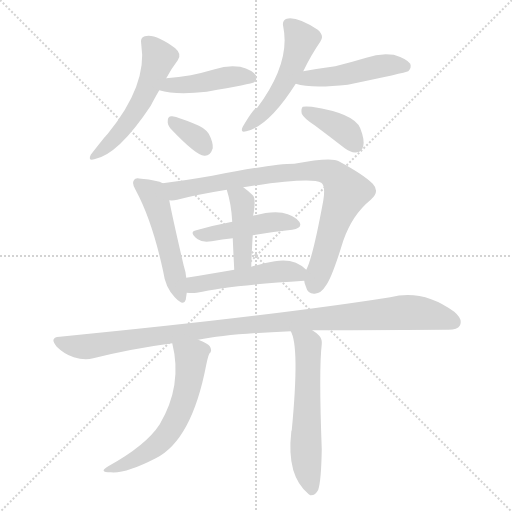
t = 0.00 s
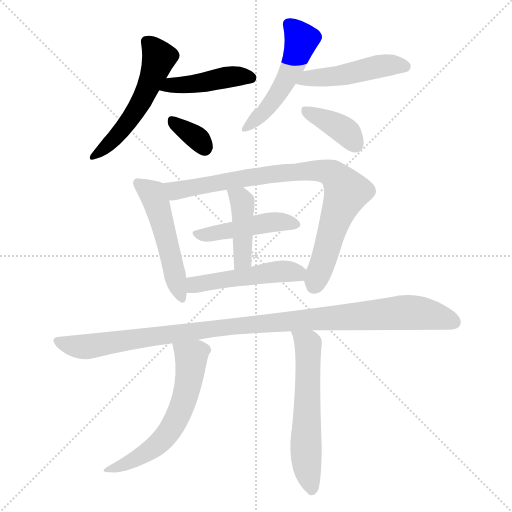
t = 1.94 s
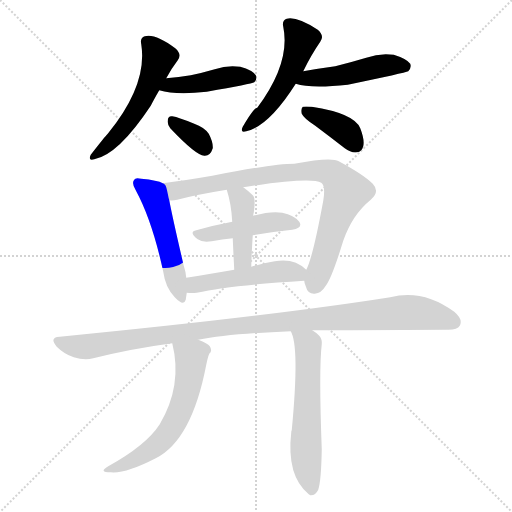
t = 3.87 s
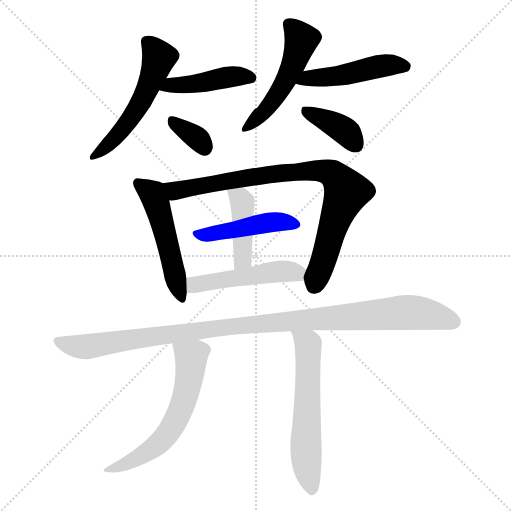
t = 5.81 s
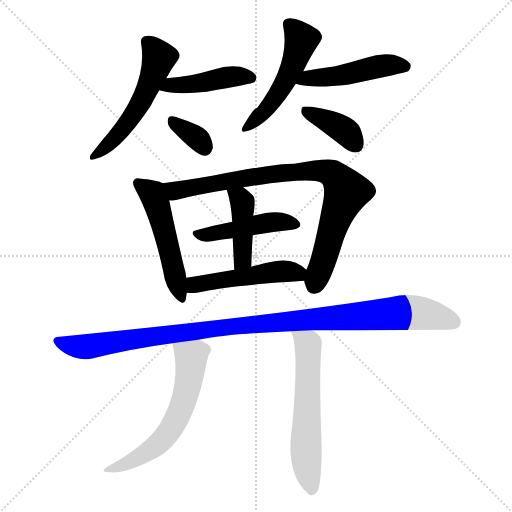
t = 7.75 s
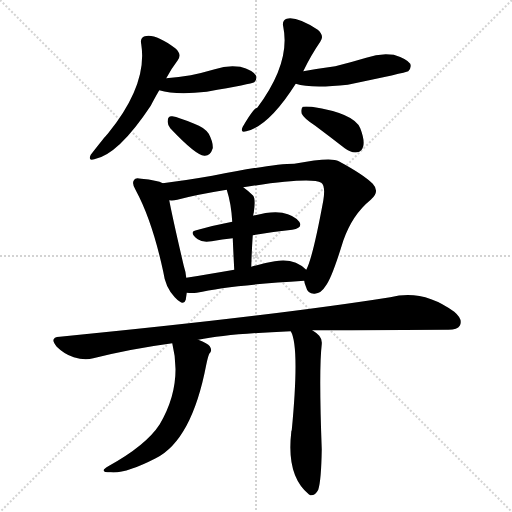
t = 9.69 s

The animated SVG that drew these frames (rendered in a browser with its animation timeline set to each time). Animation: 14 CSS @keyframes rules; one cycle of 9.69 s.

<svg version="1.1" viewBox="0 0 1024 1024" xmlns="http://www.w3.org/2000/svg">
  <g stroke="lightgray" stroke-dasharray="1,1" stroke-width="1" transform="scale(4, 4)">
    <line x1="0" y1="0" x2="256" y2="256"></line>
    <line x1="256" y1="0" x2="0" y2="256"></line>
    <line x1="128" y1="0" x2="128" y2="256"></line>
    <line x1="0" y1="128" x2="256" y2="128"></line>
  </g>
<g transform="scale(1, -1) translate(0, -900)">
   <style type="text/css">
    @keyframes keyframes0 {
      from {
       stroke: blue;
       stroke-dashoffset: 533;
       stroke-width: 128;
       }
       63% {
       animation-timing-function: step-end;
       stroke: blue;
       stroke-dashoffset: 0;
       stroke-width: 128;
       }
       to {
       stroke: black;
       stroke-width: 1024;
       }
       }
       #make-me-a-hanzi-animation-0 {
         animation: keyframes0 0.683757s both;
         animation-delay: 0.000000s;
         animation-timing-function: linear;
       }
    @keyframes keyframes1 {
      from {
       stroke: blue;
       stroke-dashoffset: 437;
       stroke-width: 128;
       }
       59% {
       animation-timing-function: step-end;
       stroke: blue;
       stroke-dashoffset: 0;
       stroke-width: 128;
       }
       to {
       stroke: black;
       stroke-width: 1024;
       }
       }
       #make-me-a-hanzi-animation-1 {
         animation: keyframes1 0.605632s both;
         animation-delay: 0.683757s;
         animation-timing-function: linear;
       }
    @keyframes keyframes2 {
      from {
       stroke: blue;
       stroke-dashoffset: 337;
       stroke-width: 128;
       }
       52% {
       animation-timing-function: step-end;
       stroke: blue;
       stroke-dashoffset: 0;
       stroke-width: 128;
       }
       to {
       stroke: black;
       stroke-width: 1024;
       }
       }
       #make-me-a-hanzi-animation-2 {
         animation: keyframes2 0.524251s both;
         animation-delay: 1.289388s;
         animation-timing-function: linear;
       }
    @keyframes keyframes3 {
      from {
       stroke: blue;
       stroke-dashoffset: 504;
       stroke-width: 128;
       }
       62% {
       animation-timing-function: step-end;
       stroke: blue;
       stroke-dashoffset: 0;
       stroke-width: 128;
       }
       to {
       stroke: black;
       stroke-width: 1024;
       }
       }
       #make-me-a-hanzi-animation-3 {
         animation: keyframes3 0.660156s both;
         animation-delay: 1.813639s;
         animation-timing-function: linear;
       }
    @keyframes keyframes4 {
      from {
       stroke: blue;
       stroke-dashoffset: 473;
       stroke-width: 128;
       }
       61% {
       animation-timing-function: step-end;
       stroke: blue;
       stroke-dashoffset: 0;
       stroke-width: 128;
       }
       to {
       stroke: black;
       stroke-width: 1024;
       }
       }
       #make-me-a-hanzi-animation-4 {
         animation: keyframes4 0.634928s both;
         animation-delay: 2.473796s;
         animation-timing-function: linear;
       }
    @keyframes keyframes5 {
      from {
       stroke: blue;
       stroke-dashoffset: 382;
       stroke-width: 128;
       }
       55% {
       animation-timing-function: step-end;
       stroke: blue;
       stroke-dashoffset: 0;
       stroke-width: 128;
       }
       to {
       stroke: black;
       stroke-width: 1024;
       }
       }
       #make-me-a-hanzi-animation-5 {
         animation: keyframes5 0.560872s both;
         animation-delay: 3.108724s;
         animation-timing-function: linear;
       }
    @keyframes keyframes6 {
      from {
       stroke: blue;
       stroke-dashoffset: 505;
       stroke-width: 128;
       }
       62% {
       animation-timing-function: step-end;
       stroke: blue;
       stroke-dashoffset: 0;
       stroke-width: 128;
       }
       to {
       stroke: black;
       stroke-width: 1024;
       }
       }
       #make-me-a-hanzi-animation-6 {
         animation: keyframes6 0.660970s both;
         animation-delay: 3.669596s;
         animation-timing-function: linear;
       }
    @keyframes keyframes7 {
      from {
       stroke: blue;
       stroke-dashoffset: 841;
       stroke-width: 128;
       }
       73% {
       animation-timing-function: step-end;
       stroke: blue;
       stroke-dashoffset: 0;
       stroke-width: 128;
       }
       to {
       stroke: black;
       stroke-width: 1024;
       }
       }
       #make-me-a-hanzi-animation-7 {
         animation: keyframes7 0.934408s both;
         animation-delay: 4.330566s;
         animation-timing-function: linear;
       }
    @keyframes keyframes8 {
      from {
       stroke: blue;
       stroke-dashoffset: 454;
       stroke-width: 128;
       }
       60% {
       animation-timing-function: step-end;
       stroke: blue;
       stroke-dashoffset: 0;
       stroke-width: 128;
       }
       to {
       stroke: black;
       stroke-width: 1024;
       }
       }
       #make-me-a-hanzi-animation-8 {
         animation: keyframes8 0.619466s both;
         animation-delay: 5.264974s;
         animation-timing-function: linear;
       }
    @keyframes keyframes9 {
      from {
       stroke: blue;
       stroke-dashoffset: 421;
       stroke-width: 128;
       }
       58% {
       animation-timing-function: step-end;
       stroke: blue;
       stroke-dashoffset: 0;
       stroke-width: 128;
       }
       to {
       stroke: black;
       stroke-width: 1024;
       }
       }
       #make-me-a-hanzi-animation-9 {
         animation: keyframes9 0.592611s both;
         animation-delay: 5.884440s;
         animation-timing-function: linear;
       }
    @keyframes keyframes10 {
      from {
       stroke: blue;
       stroke-dashoffset: 483;
       stroke-width: 128;
       }
       61% {
       animation-timing-function: step-end;
       stroke: blue;
       stroke-dashoffset: 0;
       stroke-width: 128;
       }
       to {
       stroke: black;
       stroke-width: 1024;
       }
       }
       #make-me-a-hanzi-animation-10 {
         animation: keyframes10 0.643066s both;
         animation-delay: 6.477051s;
         animation-timing-function: linear;
       }
    @keyframes keyframes11 {
      from {
       stroke: blue;
       stroke-dashoffset: 1055;
       stroke-width: 128;
       }
       77% {
       animation-timing-function: step-end;
       stroke: blue;
       stroke-dashoffset: 0;
       stroke-width: 128;
       }
       to {
       stroke: black;
       stroke-width: 1024;
       }
       }
       #make-me-a-hanzi-animation-11 {
         animation: keyframes11 1.108561s both;
         animation-delay: 7.120117s;
         animation-timing-function: linear;
       }
    @keyframes keyframes12 {
      from {
       stroke: blue;
       stroke-dashoffset: 586;
       stroke-width: 128;
       }
       66% {
       animation-timing-function: step-end;
       stroke: blue;
       stroke-dashoffset: 0;
       stroke-width: 128;
       }
       to {
       stroke: black;
       stroke-width: 1024;
       }
       }
       #make-me-a-hanzi-animation-12 {
         animation: keyframes12 0.726888s both;
         animation-delay: 8.228678s;
         animation-timing-function: linear;
       }
    @keyframes keyframes13 {
      from {
       stroke: blue;
       stroke-dashoffset: 589;
       stroke-width: 128;
       }
       66% {
       animation-timing-function: step-end;
       stroke: blue;
       stroke-dashoffset: 0;
       stroke-width: 128;
       }
       to {
       stroke: black;
       stroke-width: 1024;
       }
       }
       #make-me-a-hanzi-animation-13 {
         animation: keyframes13 0.729329s both;
         animation-delay: 8.955566s;
         animation-timing-function: linear;
       }
</style>
<path d="M 332.5 743.5 Q 342.5 762.5 355.5 779.5 Q 364.5 791.5 350.5 803.5 Q 310.5 833.5 289.5 827.5 Q 279.5 824.5 282.5 811.5 Q 295.5 730.5 215.5 632.5 Q 209.5 626.5 181.5 590.5 Q 175.5 577.5 188.5 581.5 Q 236.5 590.5 301.5 688.5 Q 307.5 700.5 318.5 719.5 L 332.5 743.5 Z" fill="lightgray"></path> 
<path d="M 318.5 719.5 Q 351.5 709.5 413.5 716.5 Q 503.5 732.5 508.5 735.5 Q 515.5 742.5 511.5 749.5 Q 505.5 759.5 480.5 766.5 Q 455.5 770.5 429.5 761.5 Q 405.5 754.5 381.5 749.5 Q 357.5 745.5 332.5 743.5 C 302.5 740.5 289.5 727.5 318.5 719.5 Z" fill="lightgray"></path> 
<path d="M 340.5 643.5 Q 391.5 589.5 408.5 588.5 Q 420.5 587.5 425.5 603.5 Q 426.5 615.5 417.5 632.5 Q 408.5 645.5 388.5 652.5 Q 357.5 665.5 344.5 667.5 Q 335.5 668.5 335.5 658.5 Q 334.5 651.5 340.5 643.5 Z" fill="lightgray"></path> 
<path d="M 606.5 757.5 Q 622.5 790.5 640.5 816.5 Q 649.5 828.5 635.5 840.5 Q 593.5 867.5 573.5 862.5 Q 563.5 859.5 566.5 846.5 Q 581.5 774.5 514.5 684.5 Q 507.5 684.5 485.5 646.5 Q 479.5 633.5 492.5 637.5 Q 537.5 647.5 591.5 732.5 L 606.5 757.5 Z" fill="lightgray"></path> 
<path d="M 591.5 732.5 Q 621.5 722.5 695.5 730.5 Q 810.5 754.5 816.5 757.5 Q 823.5 764.5 820.5 772.5 Q 813.5 782.5 787.5 790.5 Q 759.5 794.5 732.5 784.5 Q 702.5 775.5 670.5 767.5 Q 640.5 763.5 606.5 757.5 C 576.5 752.5 562.5 740.5 591.5 732.5 Z" fill="lightgray"></path> 
<path d="M 630.5 648.5 Q 658.5 627.5 689.5 603.5 Q 702.5 593.5 714.5 595.5 Q 723.5 596.5 726.5 607.5 Q 729.5 620.5 720.5 643.5 Q 708.5 673.5 623.5 686.5 Q 610.5 687.5 605.5 686.5 Q 601.5 682.5 603.5 672.5 Q 607.5 663.5 630.5 648.5 Z" fill="lightgray"></path> 
<path d="M 325.5 533.5 Q 315.5 539.5 282.5 542.5 Q 270.5 545.5 268.5 540.5 Q 262.5 533.5 271.5 519.5 Q 304.5 458.5 326.5 356.5 Q 330.5 325.5 349.5 305.5 Q 367.5 286.5 371.5 300.5 Q 372.5 307.5 373.5 314.5 L 372.5 344.5 Q 371.5 356.5 367.5 368.5 Q 345.5 462.5 338.5 499.5 C 332.5 528.5 332.5 530.5 325.5 533.5 Z" fill="lightgray"></path> 
<path d="M 608.5 338.5 Q 608.5 334.5 611.5 327.5 Q 615.5 311.5 629.5 312.5 Q 642.5 313.5 651.5 328.5 Q 663.5 343.5 686.5 418.5 Q 704.5 470.5 741.5 500.5 Q 760.5 516.5 745.5 532.5 Q 727.5 550.5 677.5 577.5 Q 662.5 586.5 588.5 572.5 Q 546.5 572.5 424.5 548.5 Q 366.5 538.5 325.5 533.5 C 295.5 529.5 308.5 496.5 338.5 499.5 Q 345.5 498.5 354.5 500.5 Q 391.5 510.5 453.5 520.5 L 486.5 525.5 Q 621.5 546.5 642.5 534.5 Q 651.5 528.5 646.5 498.5 Q 625.5 384.5 612.5 360.5 C 606.5 345.5 606.5 345.5 608.5 338.5 Z" fill="lightgray"></path> 
<path d="M 464.5 456.5 Q 427.5 449.5 392.5 439.5 Q 376.5 436.5 395.5 421.5 Q 404.5 414.5 423.5 417.5 Q 444.5 421.5 465.5 423.5 L 505.5 429.5 Q 545.5 436.5 584.5 440.5 Q 606.5 444.5 598.5 456.5 Q 588.5 469.5 564.5 474.5 Q 542.5 478.5 506.5 468.5 L 464.5 456.5 Z" fill="lightgray"></path> 
<path d="M 453.5 520.5 Q 462.5 492.5 464.5 456.5 L 465.5 423.5 Q 466.5 398.5 468.5 360.5 C 470.5 330.5 501.5 336.5 502.5 366.5 Q 503.5 400.5 505.5 429.5 L 506.5 468.5 Q 506.5 472.5 507.5 474.5 Q 511.5 501.5 506.5 508.5 Q 496.5 518.5 486.5 525.5 C 462.5 543.5 444.5 549.5 453.5 520.5 Z" fill="lightgray"></path> 
<path d="M 373.5 314.5 Q 383.5 313.5 393.5 314.5 Q 460.5 329.5 608.5 338.5 C 635.5 340.5 634.5 340.5 612.5 360.5 Q 588.5 384.5 549.5 377.5 Q 524.5 373.5 502.5 366.5 L 468.5 360.5 Q 416.5 351.5 372.5 344.5 C 342.5 339.5 343.5 316.5 373.5 314.5 Z" fill="lightgray"></path> 
<path d="M 624.5 239.5 Q 643.5 239.5 892.5 240.5 Q 914.5 239.5 919.5 248.5 Q 926.5 261.5 908.5 276.5 Q 845.5 322.5 780.5 305.5 Q 546.5 268.5 119.5 226.5 Q 97.5 225.5 113.5 206.5 Q 128.5 191.5 147.5 185.5 Q 169.5 178.5 186.5 183.5 Q 262.5 202.5 344.5 213.5 L 396.5 220.5 Q 456.5 232.5 581.5 237.5 L 624.5 239.5 Z" fill="lightgray"></path> 
<path d="M 344.5 213.5 Q 365.5 129.5 319.5 51.5 Q 292.5 9.5 216.5 -32.5 Q 195.5 -44.5 221.5 -44.5 Q 251.5 -47.5 311.5 -16.5 Q 383.5 19.5 412.5 170.5 Q 415.5 185.5 418.5 192.5 Q 425.5 198.5 419.5 207.5 Q 415.5 213.5 396.5 220.5 C 368.5 231.5 337.5 242.5 344.5 213.5 Z" fill="lightgray"></path> 
<path d="M 581.5 237.5 Q 599.5 207.5 583.5 39.5 Q 582.5 38.5 582.5 35.5 Q 572.5 -51.5 617.5 -88.5 L 620.5 -90.5 Q 630.5 -91.5 636.5 -79.5 Q 642.5 -60.5 643.5 1.5 Q 637.5 161.5 643.5 211.5 Q 644.5 221.5 638.5 228.5 Q 631.5 235.5 624.5 239.5 C 600.5 256.5 570.5 265.5 581.5 237.5 Z" fill="lightgray"></path> 
      <clipPath id="make-me-a-hanzi-clip-0">
      <path d="M 332.5 743.5 Q 342.5 762.5 355.5 779.5 Q 364.5 791.5 350.5 803.5 Q 310.5 833.5 289.5 827.5 Q 279.5 824.5 282.5 811.5 Q 295.5 730.5 215.5 632.5 Q 209.5 626.5 181.5 590.5 Q 175.5 577.5 188.5 581.5 Q 236.5 590.5 301.5 688.5 Q 307.5 700.5 318.5 719.5 L 332.5 743.5 Z" fill="lightgray"></path>
      </clipPath>
      <path clip-path="url(#make-me-a-hanzi-clip-0)" d="M 292.5 816.5 L 318.5 785.5 L 301.5 737.5 L 268.5 671.5 L 216.5 609.5 L 191.5 590.5 " fill="none" id="make-me-a-hanzi-animation-0" stroke-dasharray="405 810" stroke-linecap="round"></path>

      <clipPath id="make-me-a-hanzi-clip-1">
      <path d="M 318.5 719.5 Q 351.5 709.5 413.5 716.5 Q 503.5 732.5 508.5 735.5 Q 515.5 742.5 511.5 749.5 Q 505.5 759.5 480.5 766.5 Q 455.5 770.5 429.5 761.5 Q 405.5 754.5 381.5 749.5 Q 357.5 745.5 332.5 743.5 C 302.5 740.5 289.5 727.5 318.5 719.5 Z" fill="lightgray"></path>
      </clipPath>
      <path clip-path="url(#make-me-a-hanzi-clip-1)" d="M 325.5 723.5 L 452.5 745.5 L 482.5 748.5 L 503.5 743.5 " fill="none" id="make-me-a-hanzi-animation-1" stroke-dasharray="309 618" stroke-linecap="round"></path>

      <clipPath id="make-me-a-hanzi-clip-2">
      <path d="M 340.5 643.5 Q 391.5 589.5 408.5 588.5 Q 420.5 587.5 425.5 603.5 Q 426.5 615.5 417.5 632.5 Q 408.5 645.5 388.5 652.5 Q 357.5 665.5 344.5 667.5 Q 335.5 668.5 335.5 658.5 Q 334.5 651.5 340.5 643.5 Z" fill="lightgray"></path>
      </clipPath>
      <path clip-path="url(#make-me-a-hanzi-clip-2)" d="M 347.5 655.5 L 397.5 621.5 L 409.5 604.5 " fill="none" id="make-me-a-hanzi-animation-2" stroke-dasharray="209 418" stroke-linecap="round"></path>

      <clipPath id="make-me-a-hanzi-clip-3">
      <path d="M 606.5 757.5 Q 622.5 790.5 640.5 816.5 Q 649.5 828.5 635.5 840.5 Q 593.5 867.5 573.5 862.5 Q 563.5 859.5 566.5 846.5 Q 581.5 774.5 514.5 684.5 Q 507.5 684.5 485.5 646.5 Q 479.5 633.5 492.5 637.5 Q 537.5 647.5 591.5 732.5 L 606.5 757.5 Z" fill="lightgray"></path>
      </clipPath>
      <path clip-path="url(#make-me-a-hanzi-clip-3)" d="M 576.5 851.5 L 602.5 817.5 L 588.5 774.5 L 539.5 688.5 L 495.5 646.5 " fill="none" id="make-me-a-hanzi-animation-3" stroke-dasharray="376 752" stroke-linecap="round"></path>

      <clipPath id="make-me-a-hanzi-clip-4">
      <path d="M 591.5 732.5 Q 621.5 722.5 695.5 730.5 Q 810.5 754.5 816.5 757.5 Q 823.5 764.5 820.5 772.5 Q 813.5 782.5 787.5 790.5 Q 759.5 794.5 732.5 784.5 Q 702.5 775.5 670.5 767.5 Q 640.5 763.5 606.5 757.5 C 576.5 752.5 562.5 740.5 591.5 732.5 Z" fill="lightgray"></path>
      </clipPath>
      <path clip-path="url(#make-me-a-hanzi-clip-4)" d="M 597.5 737.5 L 705.5 752.5 L 778.5 770.5 L 811.5 766.5 " fill="none" id="make-me-a-hanzi-animation-4" stroke-dasharray="345 690" stroke-linecap="round"></path>

      <clipPath id="make-me-a-hanzi-clip-5">
      <path d="M 630.5 648.5 Q 658.5 627.5 689.5 603.5 Q 702.5 593.5 714.5 595.5 Q 723.5 596.5 726.5 607.5 Q 729.5 620.5 720.5 643.5 Q 708.5 673.5 623.5 686.5 Q 610.5 687.5 605.5 686.5 Q 601.5 682.5 603.5 672.5 Q 607.5 663.5 630.5 648.5 Z" fill="lightgray"></path>
      </clipPath>
      <path clip-path="url(#make-me-a-hanzi-clip-5)" d="M 609.5 678.5 L 679.5 645.5 L 712.5 609.5 " fill="none" id="make-me-a-hanzi-animation-5" stroke-dasharray="254 508" stroke-linecap="round"></path>

      <clipPath id="make-me-a-hanzi-clip-6">
      <path d="M 325.5 533.5 Q 315.5 539.5 282.5 542.5 Q 270.5 545.5 268.5 540.5 Q 262.5 533.5 271.5 519.5 Q 304.5 458.5 326.5 356.5 Q 330.5 325.5 349.5 305.5 Q 367.5 286.5 371.5 300.5 Q 372.5 307.5 373.5 314.5 L 372.5 344.5 Q 371.5 356.5 367.5 368.5 Q 345.5 462.5 338.5 499.5 C 332.5 528.5 332.5 530.5 325.5 533.5 Z" fill="lightgray"></path>
      </clipPath>
      <path clip-path="url(#make-me-a-hanzi-clip-6)" d="M 276.5 533.5 L 304.5 512.5 L 314.5 490.5 L 361.5 306.5 " fill="none" id="make-me-a-hanzi-animation-6" stroke-dasharray="377 754" stroke-linecap="round"></path>

      <clipPath id="make-me-a-hanzi-clip-7">
      <path d="M 608.5 338.5 Q 608.5 334.5 611.5 327.5 Q 615.5 311.5 629.5 312.5 Q 642.5 313.5 651.5 328.5 Q 663.5 343.5 686.5 418.5 Q 704.5 470.5 741.5 500.5 Q 760.5 516.5 745.5 532.5 Q 727.5 550.5 677.5 577.5 Q 662.5 586.5 588.5 572.5 Q 546.5 572.5 424.5 548.5 Q 366.5 538.5 325.5 533.5 C 295.5 529.5 308.5 496.5 338.5 499.5 Q 345.5 498.5 354.5 500.5 Q 391.5 510.5 453.5 520.5 L 486.5 525.5 Q 621.5 546.5 642.5 534.5 Q 651.5 528.5 646.5 498.5 Q 625.5 384.5 612.5 360.5 C 606.5 345.5 606.5 345.5 608.5 338.5 Z" fill="lightgray"></path>
      </clipPath>
      <path clip-path="url(#make-me-a-hanzi-clip-7)" d="M 332.5 529.5 L 350.5 518.5 L 555.5 553.5 L 641.5 558.5 L 664.5 552.5 L 693.5 516.5 L 676.5 480.5 L 627.5 328.5 " fill="none" id="make-me-a-hanzi-animation-7" stroke-dasharray="713 1426" stroke-linecap="round"></path>

      <clipPath id="make-me-a-hanzi-clip-8">
      <path d="M 464.5 456.5 Q 427.5 449.5 392.5 439.5 Q 376.5 436.5 395.5 421.5 Q 404.5 414.5 423.5 417.5 Q 444.5 421.5 465.5 423.5 L 505.5 429.5 Q 545.5 436.5 584.5 440.5 Q 606.5 444.5 598.5 456.5 Q 588.5 469.5 564.5 474.5 Q 542.5 478.5 506.5 468.5 L 464.5 456.5 Z" fill="lightgray"></path>
      </clipPath>
      <path clip-path="url(#make-me-a-hanzi-clip-8)" d="M 393.5 430.5 L 546.5 456.5 L 588.5 450.5 " fill="none" id="make-me-a-hanzi-animation-8" stroke-dasharray="326 652" stroke-linecap="round"></path>

      <clipPath id="make-me-a-hanzi-clip-9">
      <path d="M 453.5 520.5 Q 462.5 492.5 464.5 456.5 L 465.5 423.5 Q 466.5 398.5 468.5 360.5 C 470.5 330.5 501.5 336.5 502.5 366.5 Q 503.5 400.5 505.5 429.5 L 506.5 468.5 Q 506.5 472.5 507.5 474.5 Q 511.5 501.5 506.5 508.5 Q 496.5 518.5 486.5 525.5 C 462.5 543.5 444.5 549.5 453.5 520.5 Z" fill="lightgray"></path>
      </clipPath>
      <path clip-path="url(#make-me-a-hanzi-clip-9)" d="M 459.5 516.5 L 480.5 502.5 L 485.5 484.5 L 485.5 381.5 L 472.5 369.5 " fill="none" id="make-me-a-hanzi-animation-9" stroke-dasharray="293 586" stroke-linecap="round"></path>

      <clipPath id="make-me-a-hanzi-clip-10">
      <path d="M 373.5 314.5 Q 383.5 313.5 393.5 314.5 Q 460.5 329.5 608.5 338.5 C 635.5 340.5 634.5 340.5 612.5 360.5 Q 588.5 384.5 549.5 377.5 Q 524.5 373.5 502.5 366.5 L 468.5 360.5 Q 416.5 351.5 372.5 344.5 C 342.5 339.5 343.5 316.5 373.5 314.5 Z" fill="lightgray"></path>
      </clipPath>
      <path clip-path="url(#make-me-a-hanzi-clip-10)" d="M 378.5 322.5 L 434.5 339.5 L 546.5 355.5 L 601.5 356.5 " fill="none" id="make-me-a-hanzi-animation-10" stroke-dasharray="355 710" stroke-linecap="round"></path>

      <clipPath id="make-me-a-hanzi-clip-11">
      <path d="M 624.5 239.5 Q 643.5 239.5 892.5 240.5 Q 914.5 239.5 919.5 248.5 Q 926.5 261.5 908.5 276.5 Q 845.5 322.5 780.5 305.5 Q 546.5 268.5 119.5 226.5 Q 97.5 225.5 113.5 206.5 Q 128.5 191.5 147.5 185.5 Q 169.5 178.5 186.5 183.5 Q 262.5 202.5 344.5 213.5 L 396.5 220.5 Q 456.5 232.5 581.5 237.5 L 624.5 239.5 Z" fill="lightgray"></path>
      </clipPath>
      <path clip-path="url(#make-me-a-hanzi-clip-11)" d="M 116.5 216.5 L 169.5 206.5 L 443.5 245.5 L 816.5 275.5 L 861.5 270.5 L 907.5 255.5 " fill="none" id="make-me-a-hanzi-animation-11" stroke-dasharray="927 1854" stroke-linecap="round"></path>

      <clipPath id="make-me-a-hanzi-clip-12">
      <path d="M 344.5 213.5 Q 365.5 129.5 319.5 51.5 Q 292.5 9.5 216.5 -32.5 Q 195.5 -44.5 221.5 -44.5 Q 251.5 -47.5 311.5 -16.5 Q 383.5 19.5 412.5 170.5 Q 415.5 185.5 418.5 192.5 Q 425.5 198.5 419.5 207.5 Q 415.5 213.5 396.5 220.5 C 368.5 231.5 337.5 242.5 344.5 213.5 Z" fill="lightgray"></path>
      </clipPath>
      <path clip-path="url(#make-me-a-hanzi-clip-12)" d="M 351.5 207.5 L 382.5 184.5 L 371.5 110.5 L 348.5 53.5 L 321.5 16.5 L 292.5 -5.5 L 226.5 -35.5 " fill="none" id="make-me-a-hanzi-animation-12" stroke-dasharray="458 916" stroke-linecap="round"></path>

      <clipPath id="make-me-a-hanzi-clip-13">
      <path d="M 581.5 237.5 Q 599.5 207.5 583.5 39.5 Q 582.5 38.5 582.5 35.5 Q 572.5 -51.5 617.5 -88.5 L 620.5 -90.5 Q 630.5 -91.5 636.5 -79.5 Q 642.5 -60.5 643.5 1.5 Q 637.5 161.5 643.5 211.5 Q 644.5 221.5 638.5 228.5 Q 631.5 235.5 624.5 239.5 C 600.5 256.5 570.5 265.5 581.5 237.5 Z" fill="lightgray"></path>
      </clipPath>
      <path clip-path="url(#make-me-a-hanzi-clip-13)" d="M 588.5 237.5 L 616.5 210.5 L 611.5 7.5 L 623.5 -82.5 " fill="none" id="make-me-a-hanzi-animation-13" stroke-dasharray="461 922" stroke-linecap="round"></path>

</g>
</svg>
